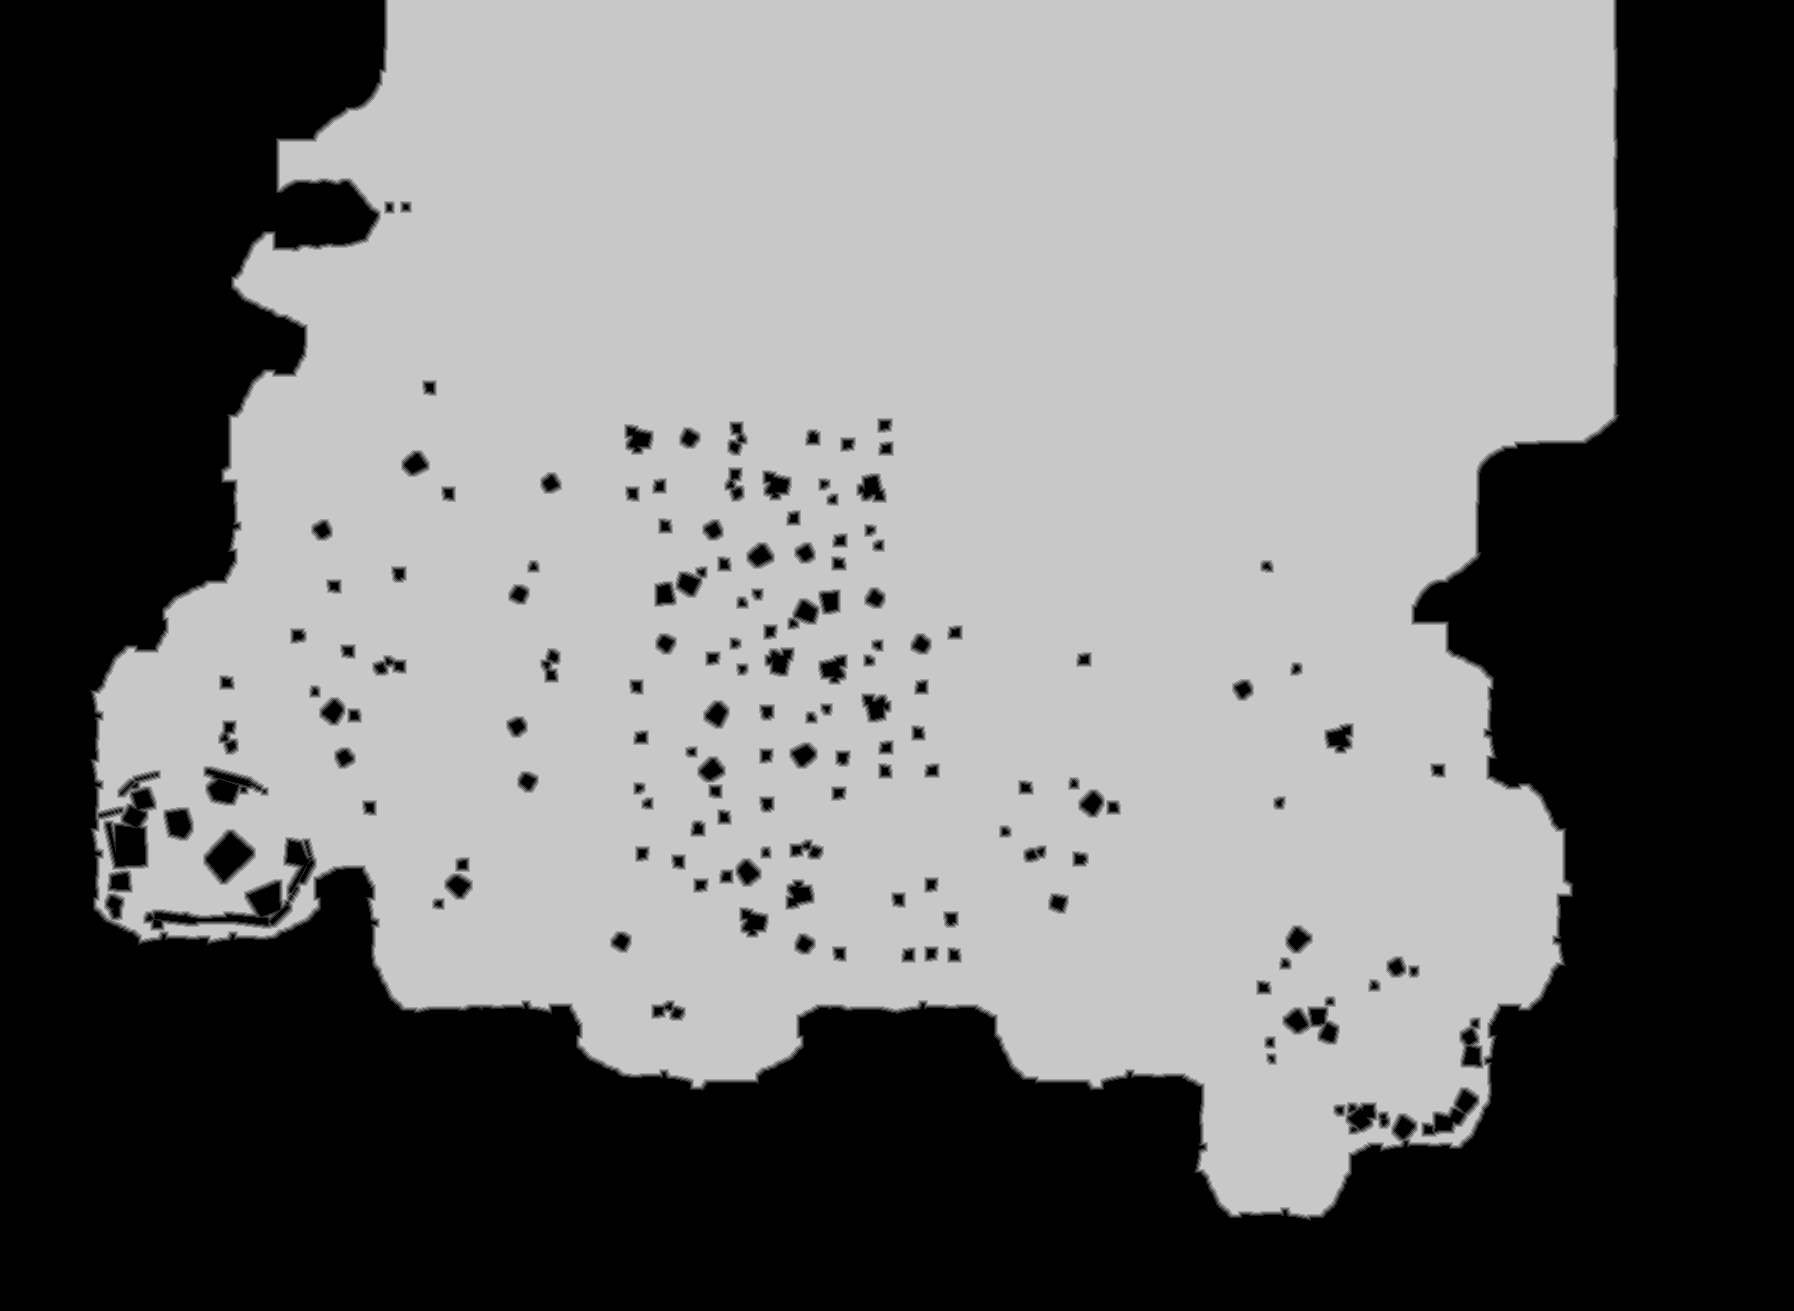

The data file committed next to this chart (first rows):
truth	truth_2defcfff3f0.tsv
layer	ranged
source	walk_0
read	2026-11-02 17:33:22
width	1794
height	1311
stride	897
base	0x2dee43f0000
origin	0x140010
score	0.9863
iou_melee	0.5055
iou_ranged	0.9863
nibble	0	960752
nibble	1	15420
nibble	2	16460
nibble	3	17309
nibble	4	18241
nibble	5	1323752
